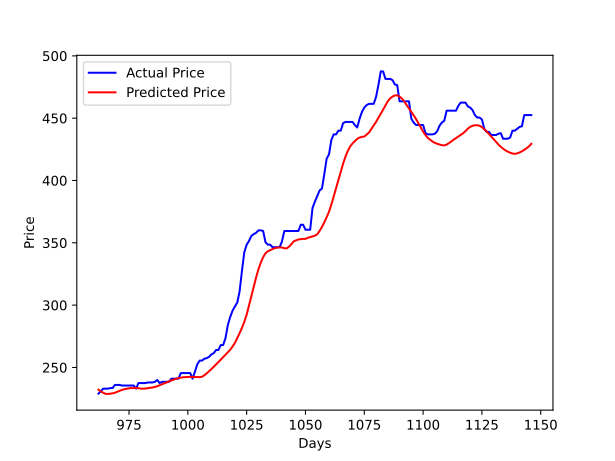

Values plotted in this chart, from the file beside it:
, adjclose, open, high, low, volume, rsi, stoch, momentum_stoch_rsi, momentum_stoch_rsi_k, momentum_stoch_rsi_d, macd, macddiff, volatility_atr, volatility_bbm, volatility_bbl, volatility_bbh, volatility_bbw, volatility_kch, volatility_kcl, volatility_kcw, williamr, ichibaseline, ichiconversionline
0, 227, 211, 227, 211, 50, , , , , , , , 0.0, , , , , 237.7, 205.7, , , , 
1, 249, 231, 249, 231, 102303, , , , , , , , 0.0, , , , , 249.3, 215.3, , , , 
2, 273, 253, 273, 253, 170924, , , , , , , , 0.0, , , , , 261.7, 225.7, , , , 
3, 271, 278, 288, 268, 199210, , , , , , , , 0.0, , , , , 270.2, 233.2, , , , 
4, 271, 270, 276, 268, 52836, , , , , , , , 0.0, , , , , 272.1, 239.3, , , , 
5, 265, 270, 271, 263, 45356, , , , , , , , 0.0, , , , , 272.4, 242.4, , , , 
6, 267, 265, 267, 261, 39542, , , , , , , , 0.0, , , , , 272.2, 244.8, , , , 
7, 265, 263, 268, 257, 27085, , , , , , , , 0.0, , , , , 272.5, 245.8, , , , 
8, 269, 270, 271, 263, 17178, , , , , , , , 0.0, , , , , 272.9, 247.3, , , , 249.5
9, 294, 273, 294, 271, 189547, , , , , , , , 14.8, , , , , 276.5, 248.9, 10.51, , , 262.5
10, 303, 299, 323, 294, 95482, , , , , , , , 16.22, , , , , 286.3, 256.1, 11.14, , , 288.0
11, 299, 297, 311, 285, 54658, , , , , , , , 17.2, , , , , 292.6, 260.8, 11.49, , , 290.0
12, 297, 294, 299, 290, 31974, , , , , , , , 16.38, , , , , 294.4, 264.8, 10.59, , , 290.0
13, 300, 296, 302, 295, 32235, 82.84, 79.46, , , , , , 15.44, , , , , 295.5, 268.5, 9.576, -20.54, , 290.0
14, 304, 297, 315, 297, 108179, 83.93, 79.35, , , , , , 15.7, , , , , 299.8, 270.8, 10.16, -20.65, , 290.0
15, 302, 304, 306, 300, 138206, 81.15, 70.0, , , , , , 14.73, , , , , 303.3, 274.7, 9.897, -30.0, , 290.0
16, 307, 305, 312, 300, 70550, 82.69, 75.76, , , , 14.99, , 14.45, , , , , 308.0, 278.2, 10.17, -24.24, , 293.0
17, 304, 303, 313, 299, 113634, 78.53, 71.21, , , , 14.11, , 14.41, , , , , 312.5, 282.1, 10.23, -28.79, , 297.0
18, 326, 310, 334, 306, 177083, 84.64, 89.61, , , , 15.6, , 15.97, , , , , 319.9, 285.5, 11.36, -10.39, , 309.5
19, 317, 322, 328, 314, 87493, 75.21, 77.92, , , , 15.24, , 15.77, 285.5, 237, 334, 33.95, 322.4, 289.8, 10.65, -22.08, , 309.5
20, 315, 314, 320, 314, 27634, 73.26, 75.32, , , , 14.4, , 14.79, 289.9, 247.9, 331.9, 28.95, 321, 293, 9.12, -24.68, , 312.0
21, 313, 315, 315, 309, 34499, 71.27, 70.42, , , , 13.24, , 13.91, 293.1, 254.5, 331.7, 26.35, 320.4, 296.4, 7.781, -29.58, , 314.5
22, 314, 310, 314, 306, 29629, 71.68, 68.25, , , , 12.22, , 13.32, 295.1, 256.7, 333.6, 26.08, 321.9, 298.1, 7.677, -31.75, , 315.5
23, 313, 316, 319, 310, 63109, 70.59, 57.14, , , , 11.1, , 12.89, 297.2, 259.7, 334.8, 25.27, 323.6, 299.4, 7.768, -42.86, , 316.5
24, 313, 311, 315, 310, 63959, 70.59, 57.14, , , , 10.05, -2.756, 12.1, 299.4, 263.2, 335.5, 24.13, 323.1, 301.5, 6.917, -42.86, , 316.5
25, 312, 314, 316, 309, 49865, 69.35, 50.0, , , , 8.971, -3.071, 11.59, 301.7, 268.9, 334.5, 21.77, 324.1, 302.3, 6.96, -50.0, 272.5, 316.5
26, 311, 310, 315, 303, 47362, 68.08, 41.03, 0.0, , , 7.89, -3.322, 11.63, 303.9, 275, 332.8, 19.03, 324.5, 302.7, 6.952, -58.97, 282.5, 318.5
27, 311, 308, 312, 308, 28198, 68.08, 37.84, 0.0, , , 6.947, -3.411, 10.87, 306.2, 283.3, 329.1, 14.93, 324, 304.2, 6.304, -62.16, 293.5, 315.5
28, 315, 312, 315, 310, 44909, 70.59, 45.71, 0.1519, 0.05062, , 6.569, -3.032, 10.28, 308.5, 293, 324, 10.04, 320.8, 305.6, 4.853, -54.29, 295.5, 311.5
29, 323, 316, 323, 310, 88333, 74.86, 68.57, 0.4095, 0.1871, , 7.034, -2.054, 10.55, 309.9, 294.7, 325.2, 9.815, 320.6, 305.6, 4.791, -31.43, 295.5, 313.0
30, 335, 329, 335, 321, 134332, 79.63, 100.0, 0.6977, 0.4197, 0.2191, 8.515, -0.4581, 10.9, 311.6, 293.2, 329.9, 11.78, 322.8, 306.2, 5.278, -0.0, 296.0, 319.0
31, 330, 330, 343, 327, 94575, 73.38, 67.5, 0.3202, 0.4758, 0.3609, 8.773, -0.1599, 11.41, 313.1, 294, 332.2, 12.19, 325.9, 307.3, 5.875, -32.5, 300.0, 323.0
32, 330, 325, 331, 315, 77796, 73.38, 67.5, 0.459, 0.4923, 0.4626, 8.735, -0.1585, 11.87, 314.8, 295.8, 333.7, 12.03, 328.1, 307.9, 6.352, -32.5, 300.0, 323.0
33, 332, 330, 335, 323, 48684, 74.31, 72.5, 0.5399, 0.4397, 0.4693, 8.715, -0.1426, 11.88, 316.4, 297.3, 335.4, 12.06, 330.0, 309.2, 6.508, -27.5, 303.0, 323.0
34, 335, 330, 335, 328, 37210, 75.69, 80.0, 0.6593, 0.5528, 0.4949, 8.82, -0.03055, 11.39, 317.9, 298.1, 337.7, 12.48, 332.2, 311.0, 6.592, -20.0, 307.0, 323.0
35, 349, 340, 349, 335, 88594, 80.86, 100.0, 1.0, 0.7331, 0.5752, 10.23, 1.104, 11.65, 320.2, 297.6, 342.9, 14.16, 336.1, 313.5, 6.958, -0.0, 317.0, 328.5
36, 350, 350, 360, 346, 92783, 81.17, 82.46, 1.0, 0.8864, 0.7241, 11.06, 1.55, 11.89, 322.4, 297.1, 347.7, 15.67, 340.5, 317.5, 6.99, -17.54, 322.5, 335.0
37, 349, 350, 350, 345, 30148, 79.79, 80.7, 0.8944, 0.9648, 0.8615, 11.25, 1.393, 11.2, 324.6, 298.4, 350.9, 16.2, 344.4, 321.2, 6.971, -19.3, 325.0, 335.0
38, 343, 345, 348, 342, 25611, 71.88, 70.18, 0.2903, 0.7282, 0.8598, 10.44, 0.465, 10.78, 325.5, 298, 353, 16.89, 347.6, 324.2, 6.966, -29.82, 327.5, 337.5
39, 341, 349, 354, 338, 42694, 69.41, 66.67, 0.1017, 0.4288, 0.7073, 9.401, -0.4611, 11.3, 326.7, 298.7, 354.7, 17.13, 350.5, 326.5, 7.091, -33.33, 328.5, 337.5
40, 347, 347, 353, 344, 73654, 72.46, 75.0, 0.3352, 0.2424, 0.4665, 9.116, -0.5973, 11.37, 328.3, 299.5, 357.1, 17.53, 351.7, 328.7, 6.76, -25.0, 329.5, 337.5
41, 340, 348, 348, 339, 79413, 64.38, 60.0, 0.0, 0.1456, 0.2723, 7.916, -1.438, 11.13, 329.6, 301.3, 358, 17.17, 351.9, 330.3, 6.332, -40.0, 329.5, 341.5
42, 342, 341, 345, 341, 20898, 65.56, 64.0, 0.0704, 0.1352, 0.1744, 7.113, -1.793, 10.52, 331.1, 303.2, 358.9, 16.82, 352.5, 333.3, 5.6, -36.0, 329.5, 344.0
43, 342, 342, 348, 340, 26536, 65.56, 60.0, 0.0704, 0.04694, 0.1092, 6.382, -2.019, 10.27, 332.5, 305.6, 359.4, 16.2, 353.4, 335.0, 5.346, -40.0, 331.5, 347.5
44, 340, 342, 342, 335, 13347, 63.13, 55.56, 0.0, 0.04694, 0.07635, 5.497, -2.323, 9.942, 333.9, 308.3, 359.4, 15.31, 354, 335.6, 5.336, -44.44, 331.5, 347.5
45, 334, 338, 340, 332, 7644, 56.38, 42.22, 0.0, 0.02347, 0.03911, 4.083, -2.99, 9.748, 334.9, 311.4, 358.5, 14.04, 352.5, 335.3, 5.001, -57.78, 331.5, 343.0
46, 340, 329, 341, 329, 14725, 60.89, 45.95, 0.1817, 0.06057, 0.04366, 3.671, -2.721, 9.973, 336.4, 315.5, 357.3, 12.4, 350.8, 334.0, 4.907, -54.05, 331.5, 341.5
47, 336, 335, 340, 335, 5868, 56.68, 25.0, 0.01217, 0.06463, 0.04955, 2.851, -2.833, 9.476, 337.6, 320.3, 355, 10.25, 349.7, 332.9, 4.922, -75.0, 331.5, 341.5
48, 339, 340, 344, 338, 14209, 58.97, 32.26, 0.1044, 0.09944, 0.07488, 2.547, -2.51, 9.328, 338.9, 325, 352.7, 8.172, 349.3, 332.5, 4.928, -67.74, 331.5, 341.0
49, 332, 340, 346, 332, 8570, 52.06, 9.677, 0.0, 0.03887, 0.06764, 1.496, -2.848, 9.795, 339.3, 327.1, 351.5, 7.22, 348.3, 331.9, 4.822, -90.32, 331.5, 338.5
50, 330, 338, 340, 329, 20269, 50.25, 4.0, 0.0, 0.03481, 0.05771, 0.5107, -3.067, 9.916, 339.1, 326.3, 351.8, 7.54, 347, 330.2, 4.961, -96.0, 331.5, 338.5
51, 328, 329, 330, 326, 67872, 48.44, 7.143, 0.0, 0.0, 0.02456, -0.4056, -3.187, 9.324, 338.9, 325.9, 352, 7.725, 345.1, 329.3, 4.686, -92.86, 331.5, 337.0
52, 329, 330, 330, 325, 9668, 49.42, 13.79, 0.04093, 0.01364, 0.01615, -0.9179, -2.959, 8.892, 338.9, 325.7, 352.1, 7.81, 343.7, 327.7, 4.766, -86.21, 334.0, 335.5
53, 331, 330, 331, 324, 43881, 51.42, 24.14, 0.124, 0.05498, 0.02287, -1.027, -2.455, 8.703, 338.9, 325.5, 352.2, 7.877, 342.2, 326.4, 4.727, -75.86, 335.0, 335.0
54, 330, 331, 333, 325, 9720, 50.35, 25.0, 0.1115, 0.09215, 0.05359, -1.189, -2.093, 8.632, 338.6, 324.8, 352.4, 8.154, 341.3, 325.3, 4.8, -75.0, 335.0, 335.0
55, 328, 331, 335, 325, 13795, 48.19, 16.67, 0.0, 0.0785, 0.07521, -1.493, -1.918, 8.769, 337.6, 323.9, 351.2, 8.102, 340.9, 324.5, 4.929, -83.33, 337.5, 335.0
56, 332, 328, 336, 325, 21375, 52.57, 33.33, 0.2522, 0.1212, 0.09729, -1.222, -1.318, 8.992, 336.6, 324, 349.3, 7.489, 340.2, 324, 4.878, -66.67, 337.5, 335.0
57, 328, 332, 333, 327, 7796, 48.18, 18.18, 0.0, 0.08406, 0.0946, -1.449, -1.236, 8.693, 335.6, 323.8, 347.4, 7.025, 339.6, 323.2, 4.949, -81.82, 337.5, 335.0
58, 331, 328, 336, 328, 82404, 51.45, 31.82, 0.2576, 0.1699, 0.1251, -1.237, -0.8188, 8.624, 335.0, 323.6, 346.4, 6.828, 338.9, 322.1, 5.083, -68.18, 341.5, 332.0
59, 335, 331, 336, 329, 9048, 55.49, 50.0, 0.5753, 0.2776, 0.1772, -0.6153, -0.1577, 8.461, 334.7, 323.6, 345.8, 6.634, 337.9, 322.5, 4.664, -50.0, 342.0, 330.0
... 1,090 more rows
